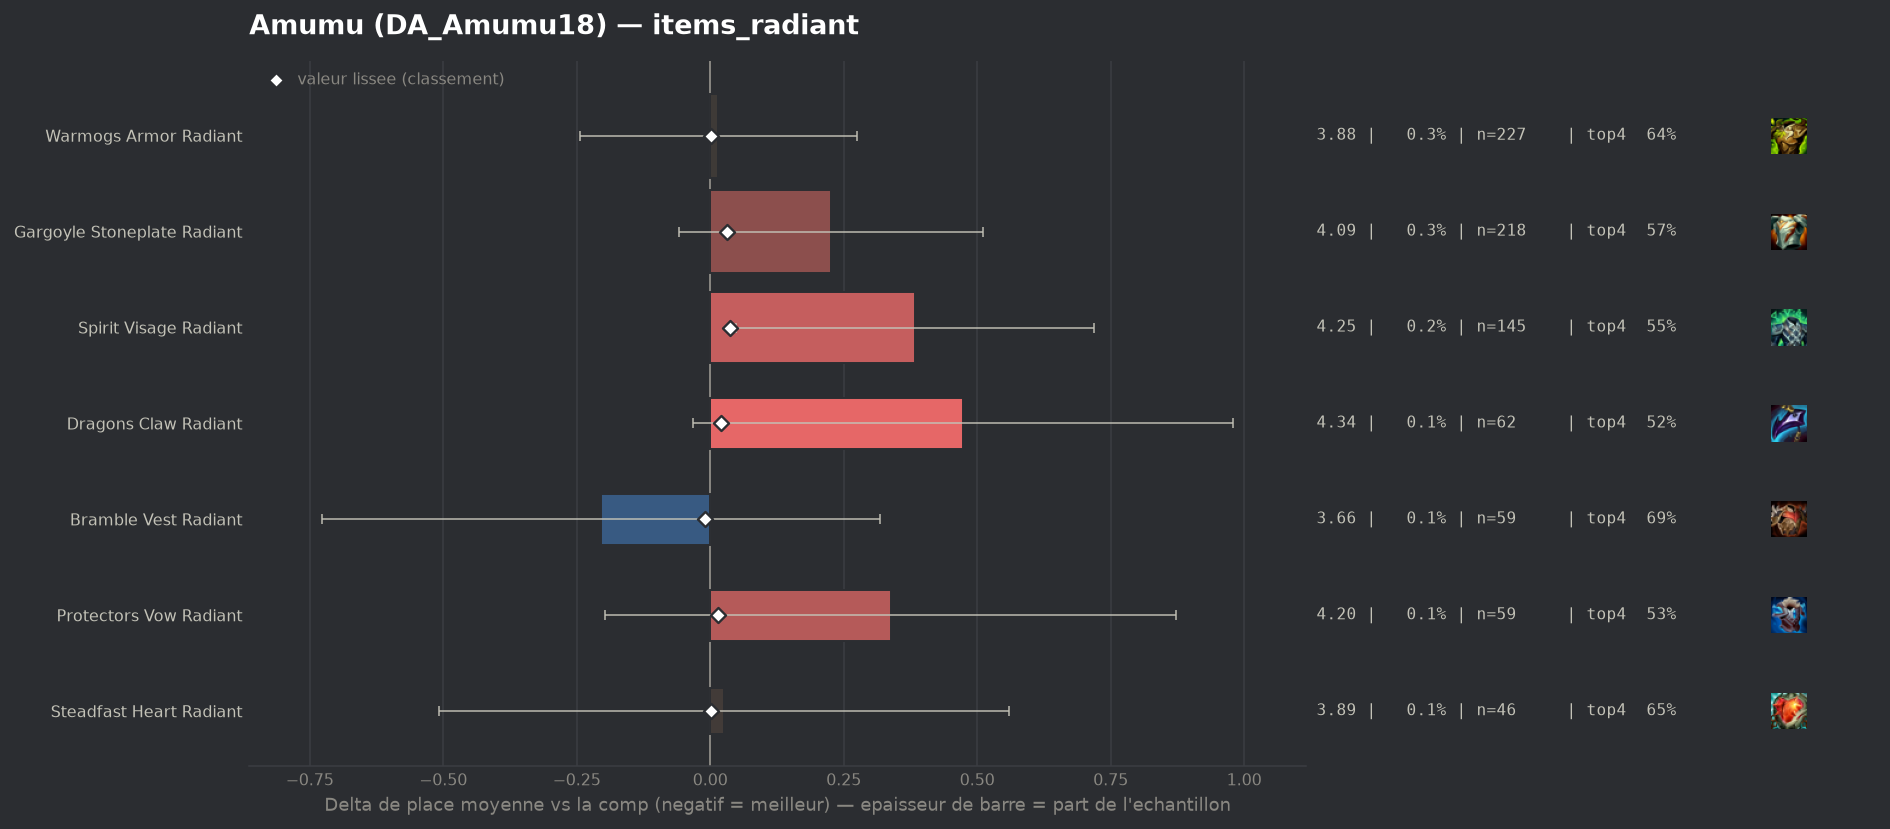

Values plotted in this chart, from the file beside it:
group, label, n, share, avg_place, shrunk_avg, score, d_avg, d_avg_pess, impact, d_top4, win, top2, top4, sd, z, p, significant
populaire, Bramble Vest Radiant, 59, 0.0008843, 3.661, 3.857, -0.009, -0.205, 0.0, 0.0, 0.0743, 0.1525, 0.3559, 0.6949, 2.047, -0.77, 0.4427, False
populaire, Steadfast Heart Radiant, 46, 0.0006894, 3.891, 3.867, 0.001, 0.026, 0.0, -0.0, 0.0316, 0.1304, 0.2174, 0.6522, 1.844, 0.09, 0.925, False
populaire, Warmogs Armor Radiant, 227, 0.003402, 3.881, 3.868, 0.002, 0.015, 0.0, -0.0, 0.0225, 0.1233, 0.2687, 0.6432, 1.989, 0.12, 0.9074, False
populaire, Protectors Vow Radiant, 59, 0.0008843, 4.203, 3.88, 0.014, 0.338, 0.0, -0.0, -0.0952, 0.1356, 0.2712, 0.5254, 2.097, 1.24, 0.2164, False
populaire, Dragons Claw Radiant, 62, 0.0009293, 4.339, 3.887, 0.021, 0.473, 0.0, -0.0, -0.1045, 0.0806, 0.2419, 0.5161, 2.032, 1.83, 0.06687, False
populaire, Gargoyle Stoneplate Radiant, 218, 0.003267, 4.092, 3.897, 0.032, 0.226, 0.0, -0.0001, -0.0472, 0.1284, 0.2844, 0.5734, 2.136, 1.56, 0.1186, False
populaire, Spirit Visage Radiant, 145, 0.002173, 4.248, 3.903, 0.037, 0.383, 0.048, -0.0001, -0.0689, 0.1172, 0.2276, 0.5517, 2.056, 2.24, 0.02521, False
